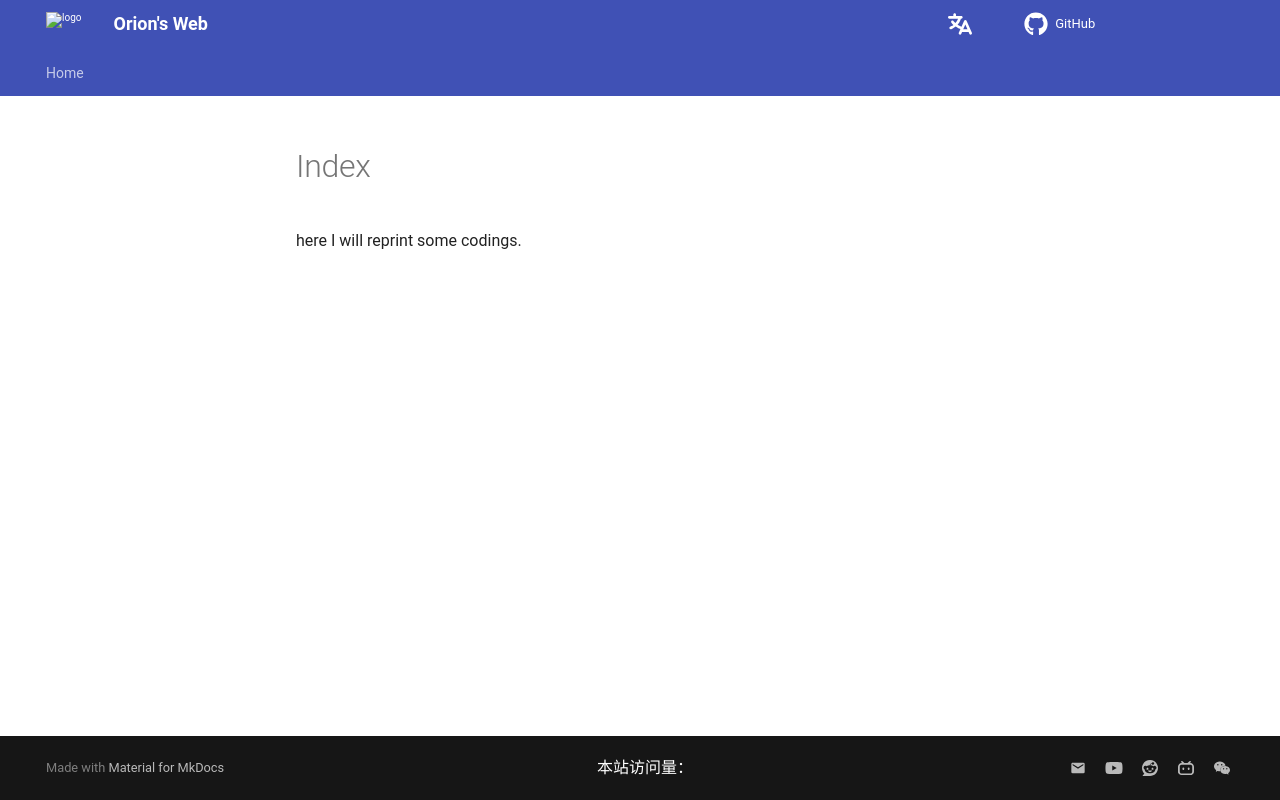

repository: Pigassooo/my-blog · page: reprint/code/index.html · generator: mkdocs

here I will reprint some codings.
